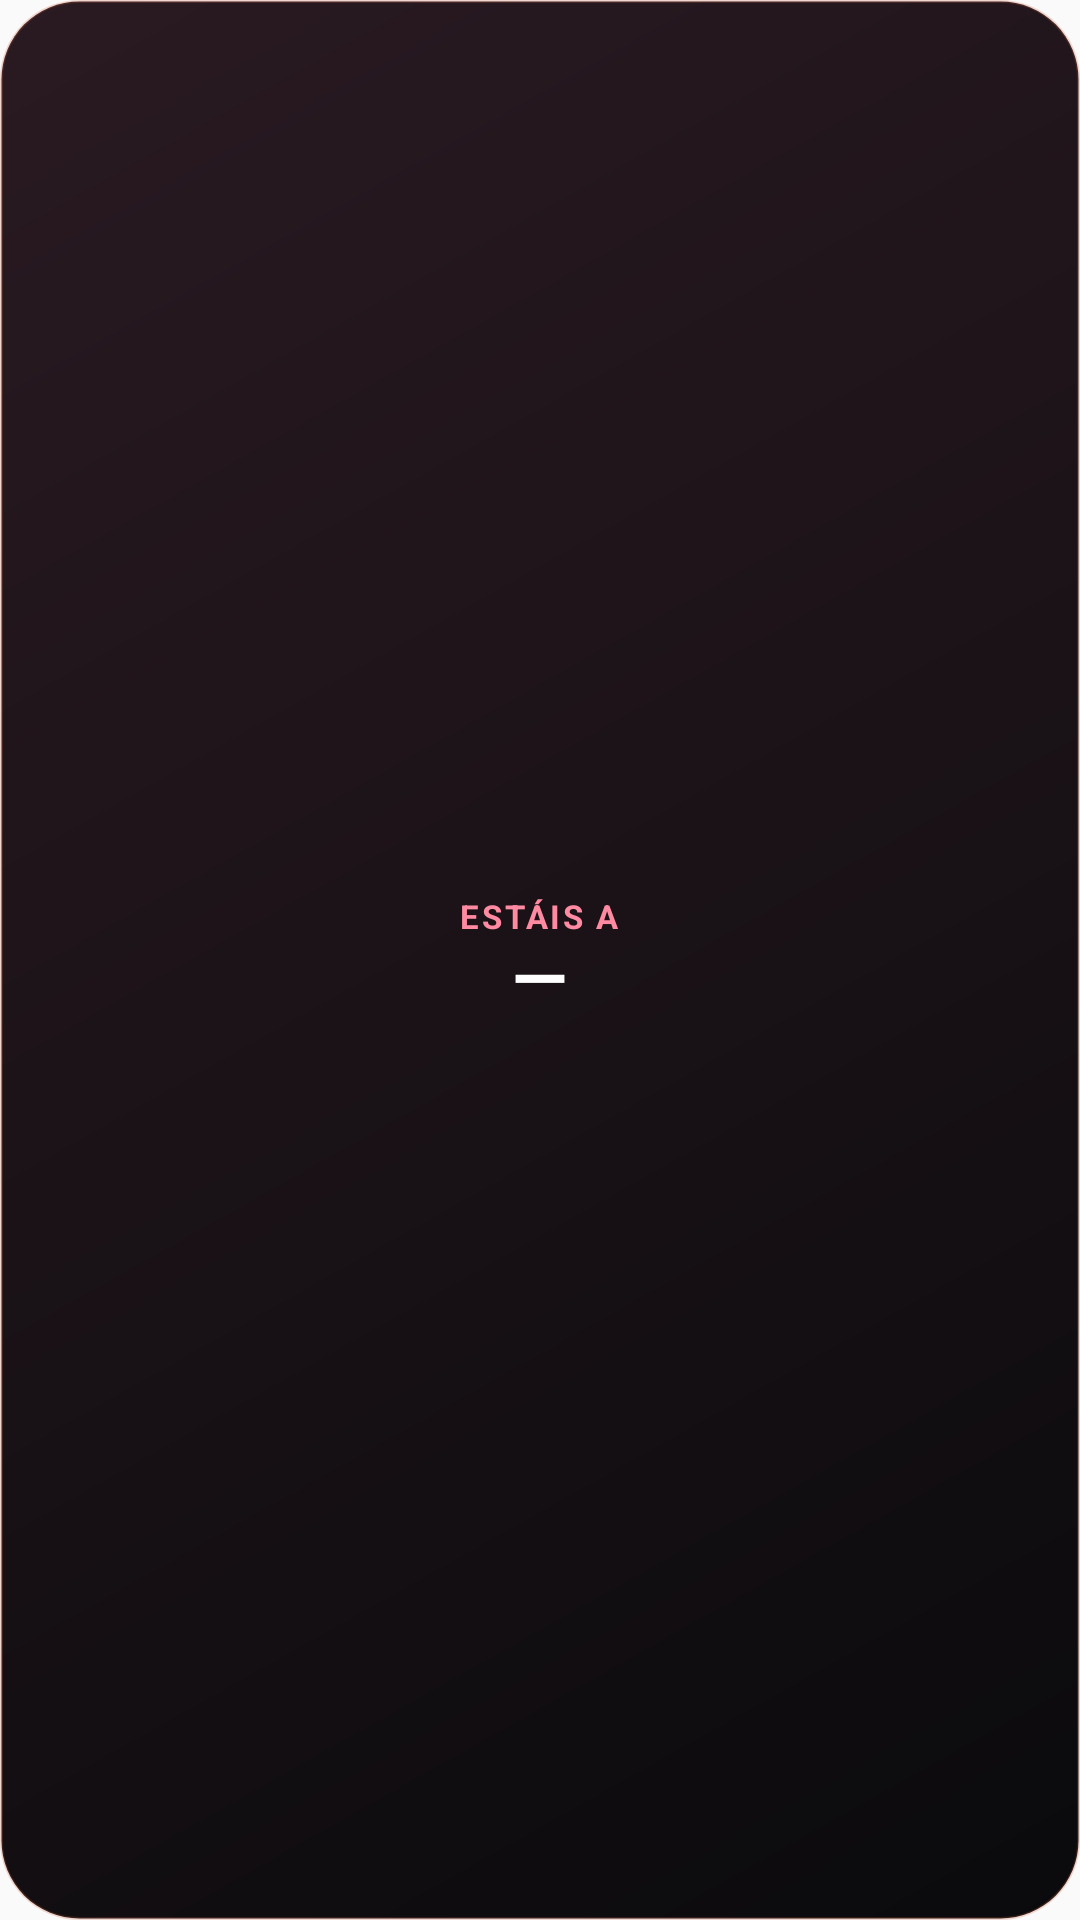

Reconstruct the res/layout file that produces this screen, plus the resources it refers to.
<!-- AndroidManifest.xml: application theme AppTheme -->
<!-- res/layout/widget_distance_compact.xml -->
<?xml version="1.0" encoding="utf-8"?>
<LinearLayout xmlns:android="http://schemas.android.com/apk/res/android"
    xmlns:tools="http://schemas.android.com/tools"
    android:id="@+id/widget_distance_root"
    android:layout_width="match_parent"
    android:layout_height="match_parent"
    android:background="@drawable/widget_distance_bg"
    android:gravity="center"
    android:orientation="vertical"
    android:padding="4dp">

    <TextView
        android:id="@+id/widget_distance_label"
        android:layout_width="wrap_content"
        android:layout_height="wrap_content"
        android:includeFontPadding="false"
        android:letterSpacing="0.08"
        android:maxLines="1"
        android:text="@string/widget_distance_kicker"
        android:textColor="@color/widget_coral_soft"
        android:textSize="11sp"
        android:textStyle="bold"
        tools:text="ESTÁIS A" />

    <TextView
        android:id="@+id/widget_distance_value"
        android:layout_width="wrap_content"
        android:layout_height="wrap_content"
        android:includeFontPadding="false"
        android:maxLines="1"
        android:text="@string/widget_value_placeholder"
        android:textColor="#FFFFFF"
        android:textSize="24sp"
        android:textStyle="bold"
        tools:text="24,8 km" />

    <TextView
        android:id="@+id/widget_distance_hint"
        android:layout_width="wrap_content"
        android:layout_height="wrap_content"
        android:includeFontPadding="false"
        android:maxLines="1"
        android:text="@string/widget_distance_empty"
        android:textColor="@color/widget_text_muted"
        android:textSize="11sp"
        android:visibility="gone"
        tools:text="abre la app" />

</LinearLayout>
<!-- resources referenced by this layout -->
<resources>
  <color name="widget_coral_soft">#FF8AA1</color>
  <color name="widget_text_muted">#A6FFFFFF</color>
  <!-- drawable widget_distance_bg (drawable) -->
  <?xml version="1.0" encoding="utf-8"?>
  <shape xmlns:android="http://schemas.android.com/apk/res/android"
      android:shape="rectangle">
      <corners android:radius="26dp" />
      <gradient
          android:angle="315"
          android:endColor="@color/widget_ink"
          android:startColor="#2A1A22" />
      <stroke
          android:width="1dp"
          android:color="#38C65A3A" />
  </shape>
  <string name="widget_distance_empty">abre la app</string>
  <string name="widget_distance_kicker">ESTÁIS A</string>
  <string name="widget_value_placeholder">—</string>
  <style name="AppTheme" parent="Theme.AppCompat.Light.DarkActionBar">
          
          <item name="colorPrimary">@color/colorPrimary</item>
          <item name="colorPrimaryDark">@color/colorPrimaryDark</item>
          <item name="colorAccent">@color/colorAccent</item>
      </style>
  <color name="widget_ink">#0A0A0C</color>
  <!-- not gathered from this repository: default colours our renderer supplied (Android Studio template values) -->
  <color name="colorPrimary">#FF6200EE</color>
  <color name="colorPrimaryDark">#FF3700B3</color>
  <color name="colorAccent">#FF03DAC5</color>
</resources>
